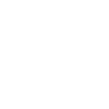
t = 0.00 s
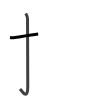
t = 1.75 s
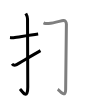
t = 3.50 s
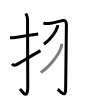
t = 5.50 s
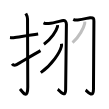
t = 7.25 s
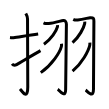
t = 9.00 s

The animated SVG that drew these frames (rendered in a browser with its animation timeline set to each time). Animation: 9 SMIL elements (animate=9); one cycle of 9.00 s.

<svg width="109px" height="109px" viewBox="0 0 px 109px" xmlns="http://www.w3.org/2000/svg" xmlns:xlink="http://www.w3.org/1999/xlink" xml:space="preserve" version="1.1"  baseProfile="full">
<path d="M10,37.42c2.08,0.25,1.27,0.55,3.5,0.25C19,36.92,29,35.17,38.17,34" style="fill:none;stroke:black;stroke-width:3;opacity:0">
  <animate attributeType="CSS" attributeName="opacity" from="0" to="1" begin="0s" dur="1s" repeatCount="Indefinite" fill="freeze" />
</path>
<path d="M25.77,13.5c0.48,0.92,1.76,2.49,1.76,5.52c0,15.23,0.24,56.46,0.24,67.9c0,14.25-6.32,3.53-7.77,2" style="fill:none;stroke:black;stroke-width:3;opacity:0">
  <animate attributeType="CSS" attributeName="opacity" from="0" to="1" begin="1s" dur="1s" repeatCount="Indefinite" fill="freeze" />
</path>
<path d="M12,63.89c0.97,1.15,2.51,1.82,4.66,0.76c1.26-0.63,18.47-10.98,23.82-13.99" style="fill:none;stroke:black;stroke-width:3;opacity:0">
  <animate attributeType="CSS" attributeName="opacity" from="0" to="1" begin="2s" dur="1s" repeatCount="Indefinite" fill="freeze" />
</path>
<path d="M43.5,22.9c1.96,0.95,2.3,0.95,5.19,0.63c5.86-0.64,12.66-2.88,14.45-3.02c2.02-0.16,3.2,1.26,3.26,3.82c0.07,2.83-0.75,56.21-0.75,65.22c0,9.52-6.9,0.24-7.91-0.32" style="fill:none;stroke:black;stroke-width:3;opacity:0">
  <animate attributeType="CSS" attributeName="opacity" from="0" to="1" begin="3s" dur="1s" repeatCount="Indefinite" fill="freeze" />
</path>
<path d="M57.48,25.16c0.04,0.45,0.08,1.16-0.07,1.8c-0.93,3.81-6.23,12.16-13.48,17.27" style="fill:none;stroke:black;stroke-width:3;opacity:0">
  <animate attributeType="CSS" attributeName="opacity" from="0" to="1" begin="4s" dur="1s" repeatCount="Indefinite" fill="freeze" />
</path>
<path d="M61.5,43.75c0.06,0.68,0.12,1.76-0.11,2.73c-1.41,5.76-9.51,18.4-20.6,26.14" style="fill:none;stroke:black;stroke-width:3;opacity:0">
  <animate attributeType="CSS" attributeName="opacity" from="0" to="1" begin="5s" dur="1s" repeatCount="Indefinite" fill="freeze" />
</path>
<path d="M73.26,19.34c1.95,0.98,1.61,0.98,4.48,0.65c5.83-0.66,10.55-2.16,12.33-2.26c4-0.23,3.83,1.16,3.83,3.87c0,4.34-0.42,58.42-0.42,67.71c0,9.87-6.86,1.25-7.86,0.67" style="fill:none;stroke:black;stroke-width:3;opacity:0">
  <animate attributeType="CSS" attributeName="opacity" from="0" to="1" begin="6s" dur="1s" repeatCount="Indefinite" fill="freeze" />
</path>
<path d="M84.75,21.63c0.03,0.5,0.07,1.28-0.07,1.99c-0.83,4.21-5.61,13.43-12.14,19.08" style="fill:none;stroke:black;stroke-width:3;opacity:0">
  <animate attributeType="CSS" attributeName="opacity" from="0" to="1" begin="7s" dur="1s" repeatCount="Indefinite" fill="freeze" />
</path>
<path d="M89.85,42.57c0.05,0.67,0.1,1.74-0.09,2.71c-1.18,5.72-7.94,18.26-17.2,25.94" style="fill:none;stroke:black;stroke-width:3;opacity:0">
  <animate attributeType="CSS" attributeName="opacity" from="0" to="1" begin="8s" dur="1s" repeatCount="Indefinite" fill="freeze" />
</path>
</svg>
